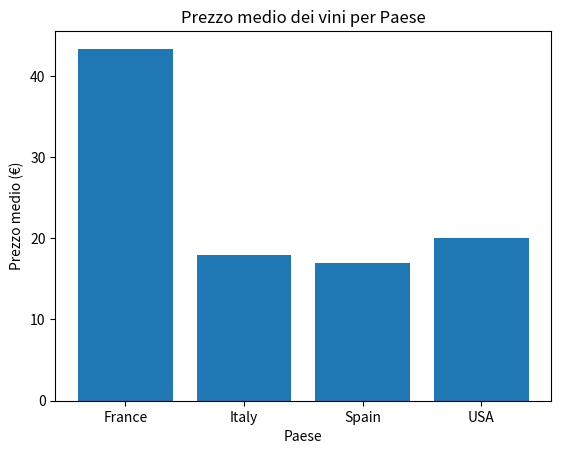
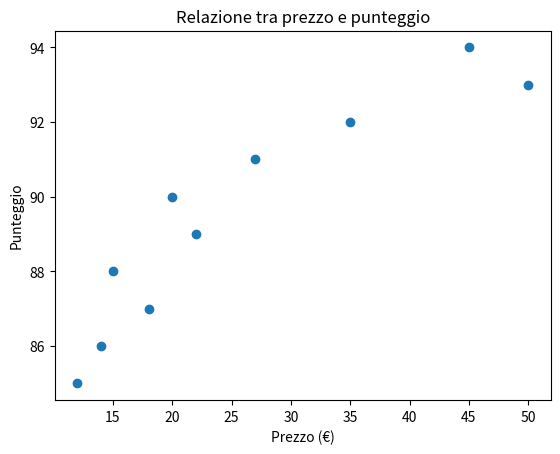
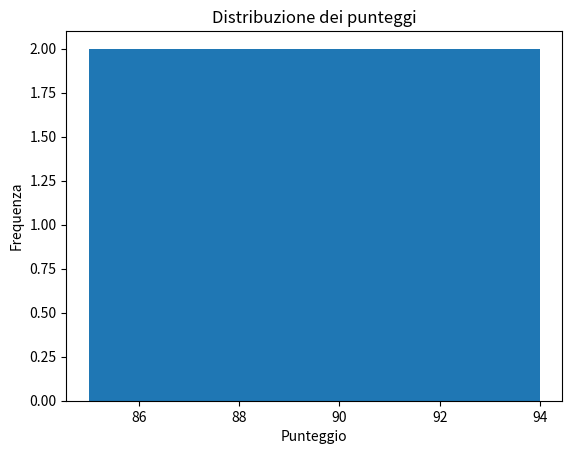

Source code (Python) for these figures, in order:
import pandas as pd
import matplotlib.pyplot as plt

# Creo il DataFrame
reviews = pd.DataFrame({
    "country": ["Italy", "France", "Italy", "Spain", "France",
                "USA", "Italy", "USA", "Spain", "France"],
    "points": [88, 92, 85, 90, 94, 87, 91, 89, 86, 93],
    "price": [15, 35, 12, 20, 45, 18, 27, 22, 14, 50]
})

# -----------------------------
# 1. PANDAS: preparo i dati
# -----------------------------

# Tengo solo vini con almeno 88 punti
good_reviews = reviews.loc[reviews["points"] >= 88]

# Calcolo il prezzo medio per Paese
mean_price = reviews.groupby("country")["price"].mean()

print(mean_price)

# -----------------------------
# 2. MATPLOTLIB: grafico a barre
# -----------------------------

plt.bar(mean_price.index, mean_price.values)

plt.title("Prezzo medio dei vini per Paese")
plt.xlabel("Paese")
plt.ylabel("Prezzo medio (€)")

plt.show()

# -----------------------------
# 3. Scatter plot
# -----------------------------

plt.scatter(reviews["price"], reviews["points"])

plt.title("Relazione tra prezzo e punteggio")
plt.xlabel("Prezzo (€)")
plt.ylabel("Punteggio")

plt.show()

# -----------------------------
# 4. Istogramma
# -----------------------------

plt.hist(reviews["points"], bins=5)

plt.title("Distribuzione dei punteggi")
plt.xlabel("Punteggio")
plt.ylabel("Frequenza")

plt.show()
